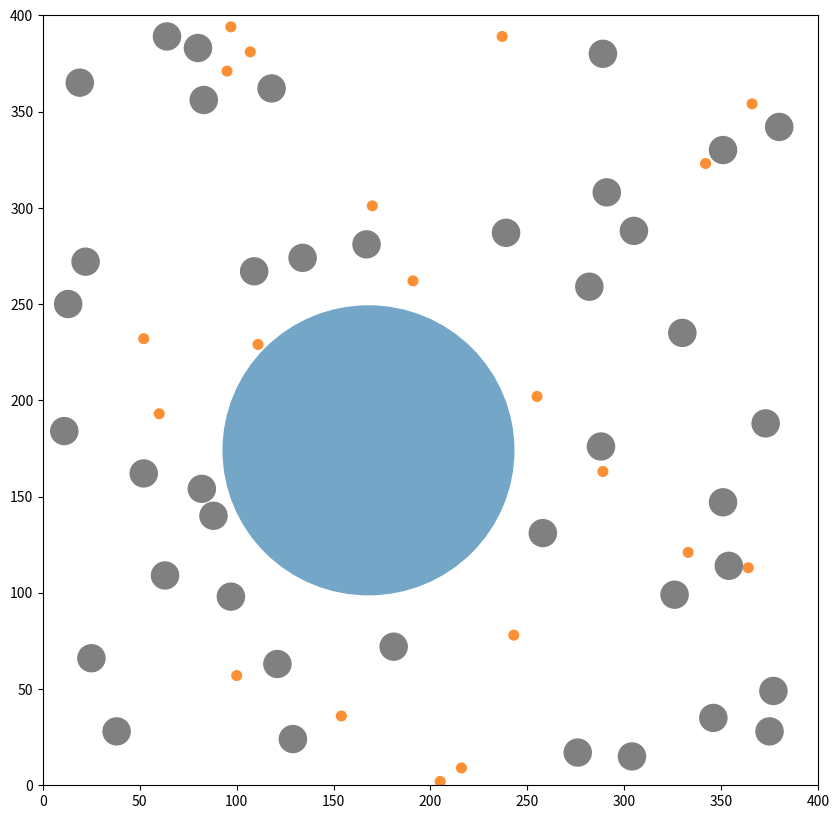
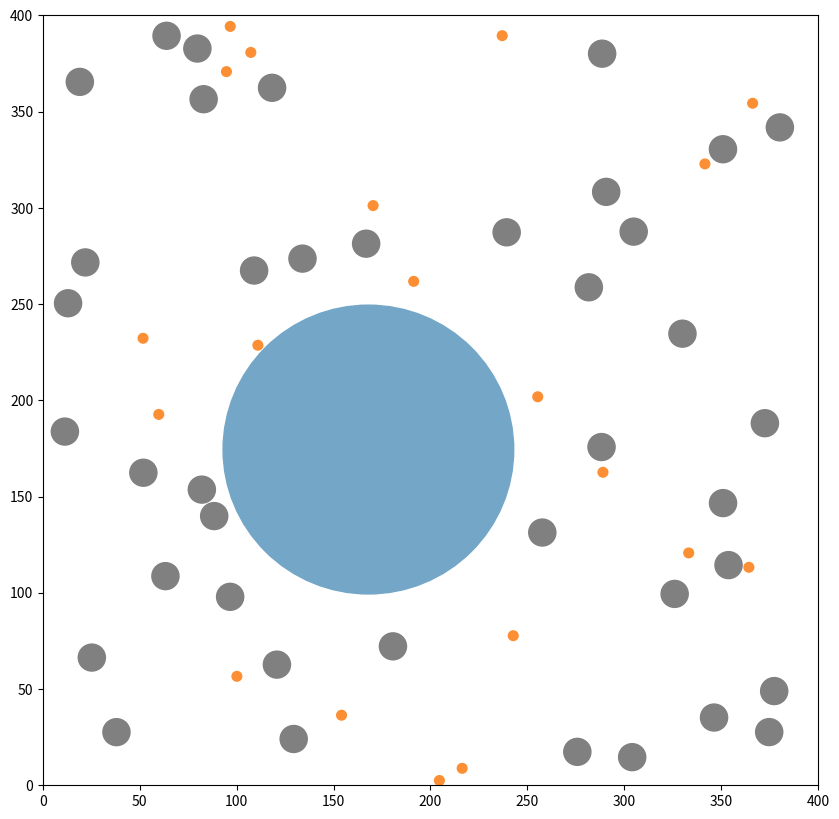

Write the Python code that produced these figures, in order.
# Software Carpentry Final Project - Bead Immunoassay Simulation
# Name: Jeongyun Kim (ID:jkim667)

import numpy as np
import matplotlib.pyplot as plt
from matplotlib.patches import Circle
from matplotlib.patches import Rectangle
from matplotlib import animation
from itertools import combinations
import matplotlib
matplotlib.rcParams['animation.ffmpeg_path'] = r'C:\Users\<user>\Desktop\ffmpeg\bin\ffmpeg.exe'


def overlap_test(p1, p2):
    """
    A function to see if a particle and another particle overlaps.

    Parameters
    ----------
    p1 : patches.Circle
        Investigating particle.
    p2 : patches.Circle
        Comparing particle.

    Returns
    -------
    Boolean
    True : If particles overlap.
    False: If particles do not overlap.

    """
    return np.hypot(*(p1.center - p2.center)) < p1.radius + p2.radius


def init_particle_setup():
    """
    Initializes the properties of the particles.
    Postition of particles are randomly selected without overlapping with each
    other.
    Velocity of particles are set to have a fixed amplitude that is
    porportional to the inverse of the particle area and a randomly selected
    direction.
    A status vector is set to reflect the type of particle, color and bound
    status.

    Returns
    -------
    particles : list of matplotlib.patches.Circle
        Contains the center coordinates, radius and color of the particle.
        Can be drawn as pathces in a axes.
    velocities : list of lists
        Velocity of the particles are stored.
    status : list of lists
        For each particle, the following status of the particle is stored:
            [particle type, color, bound status]
            particle type: bead (0), antigen (1) and dAb-fluorophore (2)
            color: RGB code for current bound status
            bound status:
                bead: index of all bound antigens
                antigen: index of bound bead or dAb-fluorophore
                dAb-fluorophore: index of bound antigen and bead

    """
    fig, ax = plt.subplots(figsize=(10,10))

    ax.set_xlim(0,frame_sz)
    ax.set_ylim(0,frame_sz)

    particles = []
    velocities = []
    status = []

    for i in range(len(components)):
        num = components[i][0]
        rad = components[i][1]
        color = components[i][2]

        n = 0
        while n < num:
            center = np.random.randint(rad, frame_sz-rad, 2)
            curr_particle = Circle(center, rad, color=color[0])
            if particles == []:
                particles.append(curr_particle)
                status.append([i, color[0], [len(particles)-1]])
                n += 1
            else:
                for particle in particles:
                    if overlap_test(curr_particle, particle):
                        break
                else:
                    particles.append(curr_particle)
                    status.append([i, color[0], [len(particles)-1]])
                    n += 1

    for particle in particles:
        ax.add_patch(particle)
        velocity_amp = speed_calibration_constant*1/rad**2
        velocity_ang = 2*np.pi*np.random.random()
        velocities.append(
            [velocity_amp*np.cos(velocity_ang), velocity_amp*np.sin(velocity_ang)]
            )
    plt.show()    
    return particles, velocities, status


def next_step():
    """
    Updating particle properties after next step of the particles.
    particle_collision():
        Velocity update and position adjustment after all collisions.
    boundary_collision():
        Velocity update and position adjustment after colliding to the frame
        boundary.

    Returns
    -------
    particles : list of matplotlib.patches.Circle
        Updated next step of particles.

    """
    particle_collision()

    for n in range(len(particles)):  # position update for next step

        boundary_collision(particles[n].center, n)
        n_center = particles[n].center+np.array(velocities[n])
        n_particle = Circle(n_center, Circle.get_radius(particles[n]), color=status[n][1])
        particles[n] = n_particle

    return particles


def complex_count_update():
    """
    Count all 'sandwich' complex formed.
    When 'sandwich' complex is formed, the length of the dAb_fluorophore bound
    status will be 3.

    Returns
    -------
    complex_count : int
        The number of 'sandwich' complex formed.

    """
    complex_count = 0
    dAb_index = list(range(int(components[0][0]+components[1][0]), len(particles)))
    for i in dAb_index:
        if len(status[i][2]) == 3:
            complex_count += 1
    return complex_count


def particle_collision():
    """
    Handles particle pairs that collide to each other.
    Depending on the type of particles and their status, different collision
    updates are made.
    
    """
    particle_pairs = combinations(range(len(particles)), 2)

    for i, j in particle_pairs:
        if overlap_test(particles[i], particles[j]):

            overlap_distance_modification(i, j)

            p1_type, p2_type = status[i][0], status[j][0]

            # If particles are same type of components, elastic collision
            if (p1_type == p2_type) or (p1_type == 0 and p2_type == 2) or (p1_type == 2 and p2_type == 0):
                particle_elastic_collision(i, j)

            # If particle pair is bead and antigen
            if p1_type + p2_type == 1:
                particle_binding1(i, j)

            # If particle pair is antigen and dAb-fluorophore
            if p1_type + p2_type == 3:
                particle_binding2(i, j)
            
            # overlap_distance_modification(i, j)

                

def complete_bound_set(i):
    """
    Set of particles that are bound together and where particle i is included.

    Parameters
    ----------
    i : int
        Particle index.

    Returns
    -------
    list
    
    """    
    
    bound_set = []
    for item1 in status[i][2]:
        for item2 in status[item1][2]:
            for item3 in status[item2][2]:
                for item4 in status[item3][2]:
                    bound_set.append(item1)
                    bound_set.append(item2)
                    bound_set.append(item3)
                    bound_set.append(item4)
    return [*set(bound_set)] # Remove any overlapping index


def overlap_distance_modification(i, j):
    """
    For particles that overlap, the overlapping distance is modified so that
    the particles are contacting at each others border.
    This fixes the error when the particles are trapped infinitely within their
    particle border.

    Parameters
    ----------
    i : int
        Particle index i
    j : int
        Particle index j

    """
    distance = np.linalg.norm(particles[i].center-particles[j].center) # distance between two particle centers
    overlap_distance = particles[i].radius + particles[j].radius - distance # distance overlapping
    
    m_distance = overlap_distance/distance*(particles[j].center-particles[i].center) # modified distance change
     
    bound_set = complete_bound_set(j)

    for item in bound_set:
        if not item == i:
            particles[item].center = particles[item].center+m_distance


def total_mass(i):
    
    total_mass = 0
    for i in status[i][2]:
        total_mass += np.pi*(particles[i].radius)**2
    return total_mass


def elastic_collision_update(p1, p2, p1_mass, p2_mass, p1_vel, p2_vel):
    """
    Update velocity of particles that are to bounce off of each other.
    (Elastic collision)
    
    Parameters
    ----------
    i : int
        Particle index i
    j : int
        Particle index j

    """
    
    n_p1_vel = (p1_mass-p2_mass)/(p1_mass+p2_mass)*p1_vel+2*p2_mass/(p1_mass+p2_mass)*p2_vel
    n_p2_vel = 2*p1_mass/(p1_mass+p2_mass)*p1_vel-(p1_mass-p2_mass)/(p1_mass+p2_mass)*p2_vel

    velocities[p1] = n_p1_vel
    velocities[p2] = n_p2_vel


def particle_binding_update(p1, p2, p1_mass, p2_mass, p1_vel, p2_vel):
    """
    Update velocity of particles that are to be bound to each other. 
    (Inelastic collision)
    
    Parameters
    ----------
    i : int
        Particle index i
    j : int
        Particle index j

    """
    
    n_vel = (p1_mass*p1_vel+p2_mass*p2_vel)/(p1_mass+p2_mass)

    velocities[p1] = n_vel
    velocities[p2] = n_vel
    
    # Update bound status in 'status' vector.
    if p2 not in status[p1][2]:
        status[p1][2].append(p2)
    if p1 not in status[p2][2]:
        status[p2][2].append(p1)

    # Change colors when bound to another particle.
    status[p1][1] = components[status[p1][0]][2][1]
    status[p2][1] = components[status[p2][0]][2][1]
    

def syncronize_bound_particles(i, j):
    """
    Update velocity of all particles that are bound to each particle (i and j)
    to the same velocity as each particle.
    
    Parameters
    ----------
    i : int
        Particle index i
    j : int
        Particle index j

    """
    
    i_bound_set = complete_bound_set(i)
    for index1 in i_bound_set:
        velocities[index1] = velocities[i]
    
    j_bound_set = complete_bound_set(j)
    for index1 in j_bound_set:
        velocities[index1] = velocities[j]


def particle_elastic_collision(i, j):
    """
    Collision update When particles are the same component type or if the pair
    is bead and dAb-fluorophore.
    Velocity is updated through elastic collision.
    
    All particles that are bound to each particle is also updated to the same
    velocity to move together at the next step.

    Parameters
    ----------
    i : int
        Particle index i
    j : int
        Particle index j

    """
    p1_mass, p2_mass = total_mass(i), total_mass(j)
    p1_vel, p2_vel = np.array(velocities[i]), np.array(velocities[j])
    
    elastic_collision_update(i, j, p1_mass, p2_mass, p1_vel, p2_vel)
                
    syncronize_bound_particles(i, j)


def particle_binding1(i, j):
    """
    Collision update when particles are bead (i) and antigen (j).
    If antigen is not bound to anything ot just bound to a dAb-fluorophore,
    binding occurs and velocity is updated as inelastic collision. Otherwise,
    binding does not occur and velocity is updated as elastic collision.

    All particles that are bound each particle is also updated to the same
    velocity to move together at the next step.

    Parameters
    ----------
    i : int
        Particle index i
    j : int
        Particle index j

    """  
    p1_mass, p2_mass = total_mass(i), total_mass(j)
    p1_vel, p2_vel = np.array(velocities[i]), np.array(velocities[j])

    dAb_index = list(range(int(components[0][0]+components[1][0]), len(particles)))
    # If antigen (j) is not bound to anything or just bound to dAb-fluorophore
    if (len(status[j][2]) == 1) or ((len(status[j][2]) == 2) and (status[j][2][1] in dAb_index)):       
        particle_binding_update(i, j, p1_mass, p2_mass, p1_vel, p2_vel)
    else:        
        elastic_collision_update(i, j, p1_mass, p2_mass, p1_vel, p2_vel)
        
    syncronize_bound_particles(i, j)

        
def particle_binding2(i,j): # Antigen (i) and dAb-Fluorophore (j) binding
    """
    Collision update when particles are antigen (i) and dAb-fluorophore (j).
    If the antigen is not bound to anything or just bound to a bead, and the
    dAb-fluorophore is not bound to anything binding occurs and velocity is
    updated as inelastic collision. Otherwise, binding does not occur and
    velocity is updated as elastic collision.
    
    All particles that are bound each particle is also updated to the same
    velocity to move together at the next step.

    Parameters
    ----------
    i : int
        Particle index i
    j : int
        Particle index j

    """    
    p1_mass, p2_mass = total_mass(i), total_mass(j)
    p1_vel, p2_vel = np.array(velocities[i]), np.array(velocities[j])

    bead_index = list(range(components[0][0]))
    # If antigen is not bound to anything or just bound to bead
    if (len(status[i][2]) == 1) or (status[i][2][1] in bead_index):
        if (len(status[j][2])) == 1:        
            particle_binding_update(i, j, p1_mass, p2_mass, p1_vel, p2_vel)
        else:            
            elastic_collision_update(i, j, p1_mass, p2_mass, p1_vel, p2_vel)
    else:        
        elastic_collision_update(i, j, p1_mass, p2_mass, p1_vel, p2_vel)
    
    syncronize_bound_particles(i, j)

    # Update bead if it is bound to the antigen the dAb is bound to.
    if len(status[j][2]) == 2:
        for index3 in bead_index:
            if status[j][2][1] in status[index3][2]:
                status[j][2].append(index3)


def boundary_collision(n_center,n):
    """
    When particle is out of the bounds of the frame, velocity is updated to
    bounce off the wall and the center is updated so the the particle is within
    the borders of the frame.

    All particles that are bound each particle is also updated to the same
    velocity to move together at the next step.

    Parameters
    ----------
    n_center :
        Corrdinate for particle center.
    n : int
        Particle index.

    """
    if n_center[0] - particles[n].radius < 0:
        n_center[0] = particles[n].radius
        velocities[n][0] = -velocities[n][0]
    if n_center[0] + particles[n].radius > frame_sz:
        n_center[0] = frame_sz-particles[n].radius
        velocities[n][0] = -velocities[n][0]
    if n_center[1] - particles[n].radius < 0:
        n_center[1] = particles[n].radius
        velocities[n][1] = -velocities[n][1]
    if n_center[1] + particles[n].radius > frame_sz:
        n_center[1] = frame_sz-particles[n].radius
        velocities[n][1] = -velocities[n][1]

    bound_set = complete_bound_set(n)
    for index in bound_set:  # Need to update
        velocities[index] = velocities[n]


def animate(i):
    """
    Animation function for animation generation using
    matplotlib.animation.FuncAnimation.

    """    
    white_square = Rectangle((0,0),frame_sz,frame_sz,color=(1,1,1))
    ax2.add_patch(white_square)    
    next_step()
    for particle in particles:
       ax2.add_patch(particle)

    return particles

def save_and_show_animation(anim, save, fps, filetype, filename):
    """
    Animation saving and showing function for generated animation.

    """
    if save:
        if filetype == 'mp4':
            writer = animation.FFMpegWriter(fps)
        anim.save(filename)
    
    plt.show()
    
  
if __name__ == '__main__':
    '''
    ### Parameters for simualtion ###
    Component particles:
        Bead, antigen, dAb-fluorophore (dAb)
        1. Number of each component particle:
            bead_num, antigen_num, dAb_num
        2. Radius of bead particle:
            bead_rad (Antigen and dAb-fluorophore radius is fixed.)
        3. Color of each component particle when unbound and bound, in order:
            bead_color, antigen_color, dAb_color
        
    Such parameters are organized in a list named 'components'.
    
    Other:
        frame_sz: size of the frame of simulation
        speed_calibration_constant: multiplied to initial velocity of the
                                    particles
                                    
    *If particles are too crowded, errors occur.
    Preset parameters below are optimal for demo.
        
    '''
    bead_num = 1
    bead_rad = 75
    bead_color = [(0.45,0.65,0.78), (0.19,0.35,0.52)]

    antigen_num = 20
    antigen_color = [(0.99,0.56,0.20), (0.87,0.12,0.10)]

    dAb_num = 40
    dAb_color = [(0.5,0.5,0.5), (0.03,1,0.03)]

    components = [
        [bead_num, bead_rad, bead_color],
        [antigen_num, 2.5, antigen_color],
        [dAb_num, 7, dAb_color]
        ]   

    frame_sz = 400

    speed_calibration_constant = 10
    
    # Initialize particle setup
    particles, velocities, status = init_particle_setup()
    
    # Initialize figure window, the animation will show on.
    fig2, ax2 = plt.subplots(figsize=(10,10))
    ax2.set_xlim(0,frame_sz)
    ax2.set_ylim(0,frame_sz)
    
    # Run animation (update particles)
    anim = animation.FuncAnimation(
        fig2, animate, frames=200, interval=2, blit=True, repeat=True, save_count=200
        )
    
    '''
    ### Save and/or show animation ###
    If save=True, the animation will be saved as a video file with the
    specified file type (filetype) and name (filename). Animation will show on
    a figure window after the video file is created. This takes a long time
    depending on the frame number specified in the animation.FuncAnimation
    function (frames).
    
    For saving in mp4 files, ffmpeg must be installed and its file path should
    be directed through matplotlib.rcParams['animation.ffmpeg_path'].
    
    If save=False, the animation will not be saved and show on figure window
    right away.
    
    '''
    save_and_show_animation(
        anim, save=False, fps=5, filetype='mp4', filename='Bead_immunoassay.mp4'
        )
    
    # Counting the number of 'sandwich' complexes formed after simulation.
    complex_count = complex_count_update()
    




